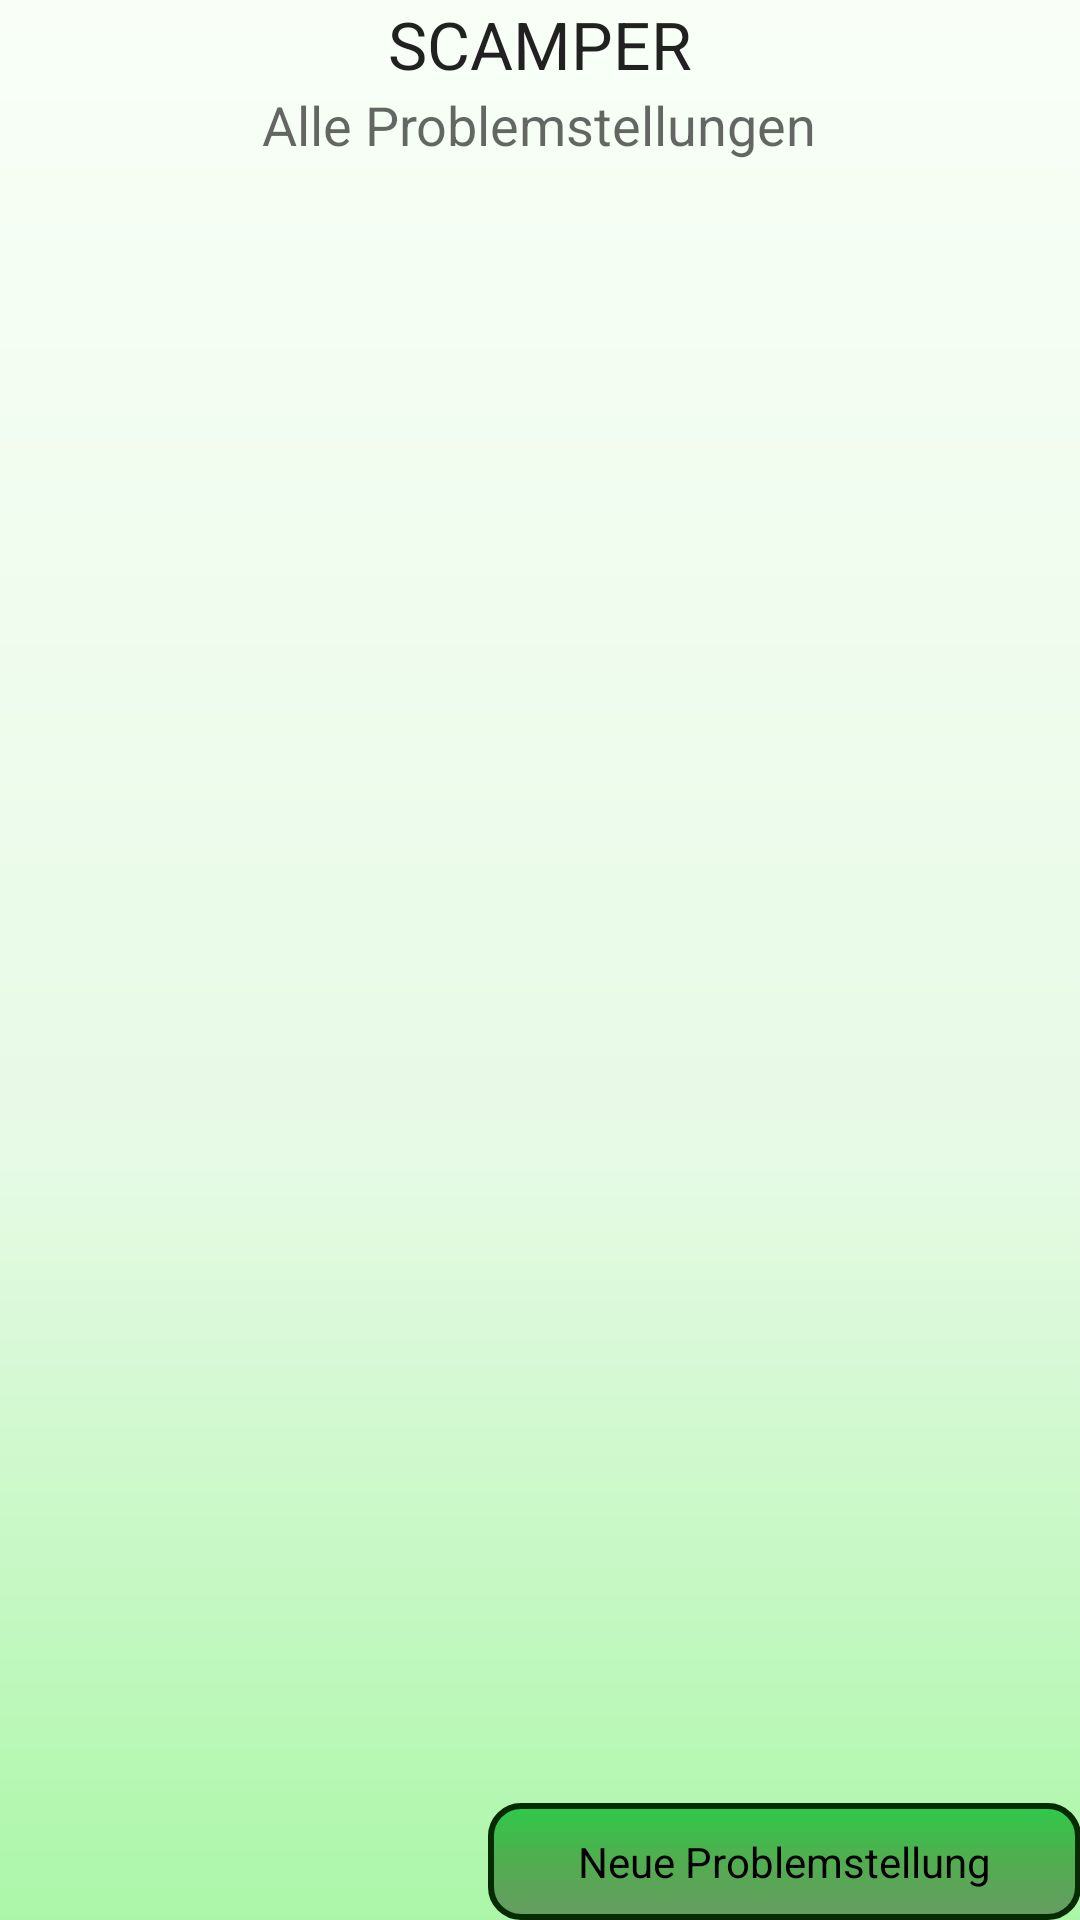

Android layout source for this screen:
<!-- AndroidManifest.xml: application theme AppTheme -->
<!-- res/layout/activity_idea.xml -->
<RelativeLayout xmlns:android="http://schemas.android.com/apk/res/android"
    xmlns:tools="http://schemas.android.com/tools" android:layout_width="match_parent"
    android:layout_height="match_parent"
    android:id="@+id/rootLayout"
    tools:context="com.example.steveboo.scamper.IdeaActivity">

    <RelativeLayout
        android:id="@+id/mainRelativeLayout"
        android:orientation="vertical"
        android:layout_width="match_parent"
        android:layout_height="match_parent"
        android:layout_centerHorizontal="true"
        android:layout_alignParentLeft="true"
        android:layout_alignParentRight="true"
        android:weightSum="1"
        android:paddingLeft="@dimen/activity_horizontal_margin"
        android:paddingRight="@dimen/activity_horizontal_margin"
        android:paddingTop="@dimen/activity_vertical_margin"
        android:paddingBottom="@dimen/activity_vertical_margin">
    <TextView
        android:layout_width="wrap_content"
        android:layout_height="wrap_content"
        android:textAppearance="?android:attr/textAppearanceLarge"
        android:text="@string/title"
        android:id="@+id/textView7"
        android:layout_alignParentTop="true"
        android:layout_centerHorizontal="true" />

    <TextView
        android:layout_width="wrap_content"
        android:layout_height="wrap_content"
        android:textAppearance="?android:attr/textAppearanceMedium"
        android:text="@string/tf_idea"
        android:id="@+id/textView8"
        android:layout_below="@+id/textView7"
        android:layout_centerHorizontal="true" />

    <ListView
        android:layout_width="wrap_content"
        android:layout_height="wrap_content"
        android:id="@+id/ideaList"
        android:layout_below="@+id/textView8"
        android:layout_centerHorizontal="true"
        android:headerDividersEnabled="false"
        android:footerDividersEnabled="false"
        android:layout_above="@+id/btn_new" />

        <Button
            android:layout_width="wrap_content"
            android:layout_height="wrap_content"
            android:text="@string/btn_neue_problemstellung"
            android:id="@+id/btn_new"
            android:layout_alignParentBottom="true"
            android:layout_alignParentRight="true"
            android:layout_alignParentEnd="true" />

    </RelativeLayout>
    <RelativeLayout
        android:id="@+id/help_overlay"
        android:layout_width="fill_parent"
        android:layout_height="200dp"
        android:background="@color/black_transparent"
        android:layout_weight="1"
        android:visibility="gone">
        <TextView
            android:layout_width="wrap_content"
            android:layout_height="wrap_content"
            android:textAppearance="?android:attr/textAppearanceMedium"
            android:text="@string/tf_help"
            android:id="@+id/helpText"
            android:layout_gravity="center_horizontal"
            android:layout_marginTop="20dp"
            android:focusableInTouchMode="false"
            android:textColor="#999999" />

    </RelativeLayout>
</RelativeLayout>
<!-- resources referenced by this layout -->
<resources>
  <color name="black_transparent">#D6000000</color>
  <string name="btn_neue_problemstellung">Neue Problemstellung</string>
  <string name="tf_help">Hier steht die Hilfe für diesen Screen</string>
  <string name="tf_idea">Alle Problemstellungen</string>
  <string name="title">SCAMPER</string>
  <style name="AppTheme" parent="Theme.AppCompat.Light.DarkActionBar">
          
          <item name="android:windowBackground">@drawable/background_shape</item>
          <item name="android:buttonStyle">@style/ButtonStyle</item>
          <item name="buttonStyle">@style/ButtonStyle</item>
      </style>
  <!-- drawable background_shape (drawable) -->
  <?xml version="1.0" encoding="utf-8"?>
  <shape xmlns:android="http://schemas.android.com/apk/res/android" android:shape="rectangle" >
      <gradient
          android:angle="270"
          android:centerX="60%"
          android:centerColor="#E7FAE6"
          android:startColor="#F9FFF7"
          android:endColor="#ABF7A8"
          android:type="linear"
          />
  </shape>
  <style name="ButtonStyle" parent="android:style/Widget.Button">
          <item name="android:background">@drawable/btn_selector</item>
      </style>
  <!-- drawable btn_selector (drawable) -->
  <?xml version="1.0" encoding="utf-8"?>
  <selector xmlns:android="http://schemas.android.com/apk/res/android">
      <item android:state_pressed="true"
          android:drawable="@drawable/btn_pressed" />
      <item android:state_pressed="false"
          android:drawable="@drawable/btn_normal" />
  </selector>
  <!-- drawable btn_pressed (drawable) -->
  <?xml version="1.0" encoding="utf-8"?>
  <shape xmlns:android="http://schemas.android.com/apk/res/android" android:shape="rectangle" >
      <corners
          android:radius="10dp"
          />
  
      <gradient
          android:angle="90"
          android:centerX="50%"
          android:centerColor="#438F41"
          android:startColor="#3E5E3C"
          android:endColor="#28AB3F"
          android:type="linear"
      />
      <padding
          android:left="30dp"
          android:top="10dp"
          android:right="30dp"
          android:bottom="10dp"
          />
      <stroke
          android:width="2dp"
          android:color="#072B00"
          />
  </shape>
  <!-- drawable btn_normal (drawable) -->
  <?xml version="1.0" encoding="utf-8"?>
  <shape xmlns:android="http://schemas.android.com/apk/res/android" android:shape="rectangle" >
      <corners
          android:radius="10dp"
          />
  
      <gradient
          android:angle="90"
          android:centerX="50%"
          android:centerColor="#51AD4F"
          android:startColor="#679C63"
          android:endColor="#2FC94A"
          android:type="linear"
          />
      <padding
          android:left="30dp"
          android:top="10dp"
          android:right="30dp"
          android:bottom="10dp"
          />
      <stroke
          android:width="2dp"
          android:color="#072B00"
          />
  </shape>
</resources>
